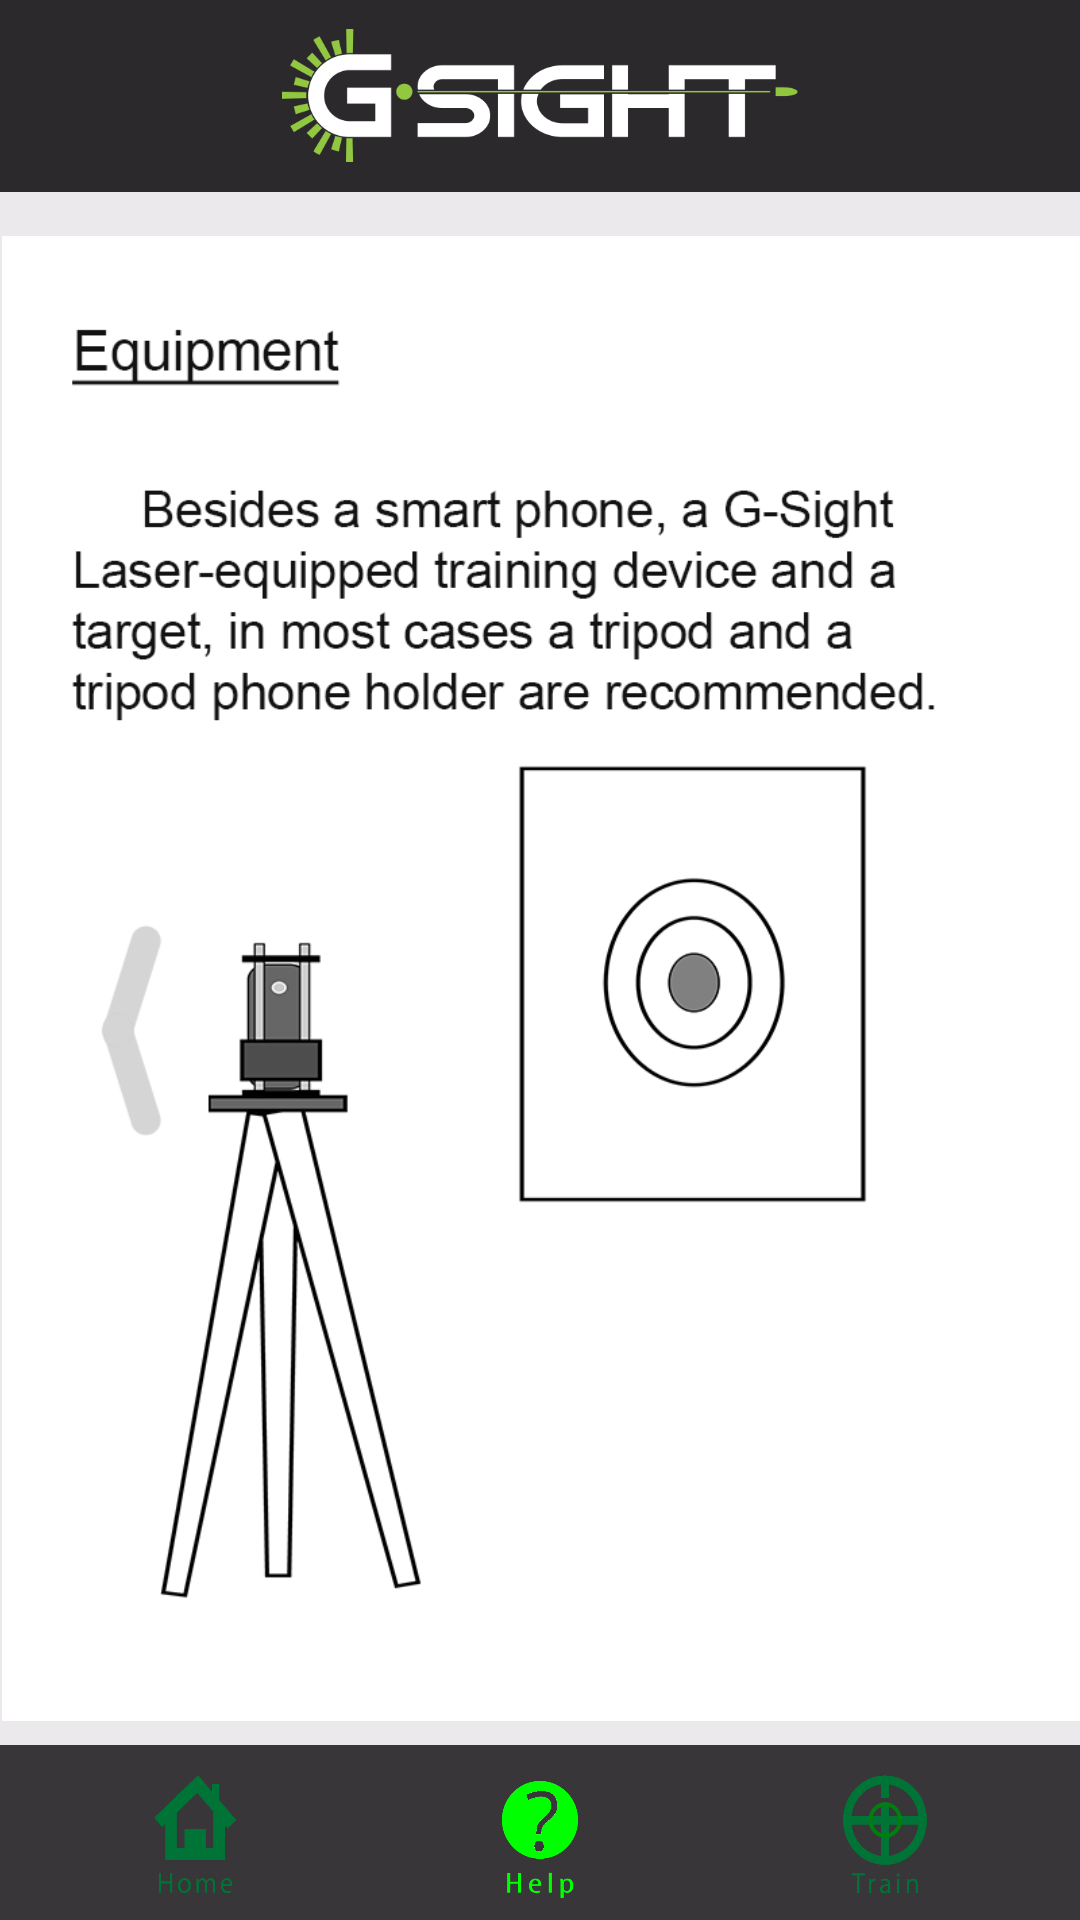

The Android layout XML behind this screen, and the referenced resources:
<!-- AndroidManifest.xml: application theme Theme.AppCompat.Light.NoActionBar -->
<!-- res/layout/activity_help_screen.xml -->
<?xml version="1.0" encoding="utf-8"?>
<android.support.constraint.ConstraintLayout xmlns:android="http://schemas.android.com/apk/res/android"
    xmlns:app="http://schemas.android.com/apk/res-auto"
    xmlns:tools="http://schemas.android.com/tools"
    android:layout_width="match_parent"
    android:layout_height="match_parent"
    android:background="#ebe9eb"
    tools:context="com.get.gsappalpha1.MainScreenActivity">

    <ImageView
        android:id="@+id/imageViewHelp"
        android:contentDescription="@string/nodesc"
        android:layout_width="wrap_content"
        android:layout_height="500dp"
        android:layout_marginLeft="2dp"
        android:layout_marginRight="2dp"
        app:layout_constraintLeft_toLeftOf="parent"
        app:layout_constraintRight_toRightOf="parent"
        app:srcCompat="@drawable/helpdoc1"
        android:layout_marginTop="12dp"
        app:layout_constraintTop_toBottomOf="@+id/frameLayout"
        app:layout_constraintHorizontal_bias="0.4" />

    <FrameLayout
        android:layout_width="0dp"
        android:layout_height="64dp"
        android:background="#2b292b"
        app:layout_constraintHorizontal_bias="0.0"
        app:layout_constraintLeft_toLeftOf="parent"
        app:layout_constraintRight_toRightOf="parent"
        app:layout_constraintTop_toTopOf="parent"
        android:id="@+id/frameLayout">

        <ImageView
            android:id="@+id/imageView3"
            android:contentDescription="@string/nodesc"
            android:layout_width="match_parent"
            android:layout_height="wrap_content"
            android:layout_gravity="center_vertical"
            app:srcCompat="@drawable/toplogo" />
    </FrameLayout>

    <android.support.constraint.ConstraintLayout
        android:id="@+id/bottomBar"
        android:layout_width="0dp"
        android:layout_height="60dp"
        android:layout_marginBottom="-2dp"
        android:background="#393639"
        app:layout_constraintBottom_toBottomOf="parent"
        app:layout_constraintLeft_toLeftOf="parent"
        app:layout_constraintRight_toRightOf="parent">


        <Button
            android:id="@+id/trainButton"
            android:layout_width="30dp"
            android:layout_height="48dp"
            android:layout_marginEnd="50dp"
            android:layout_marginTop="6dp"
            android:background="@drawable/train"
            app:layout_constraintRight_toRightOf="parent"
            app:layout_constraintTop_toTopOf="parent" />

        <Button
            android:id="@+id/helpButton"
            android:layout_width="30dp"
            android:layout_height="46dp"
            android:layout_marginTop="8dp"
            android:background="@drawable/helpon"
            app:layout_constraintRight_toLeftOf="@+id/trainButton"
            app:layout_constraintLeft_toRightOf="@+id/homeButton"
            app:layout_constraintTop_toTopOf="parent" />

        <Button
            android:id="@+id/homeButton"
            android:layout_width="30dp"
            android:layout_height="48dp"
            android:layout_marginStart="50dp"
            android:layout_marginTop="6dp"
            android:background="@drawable/home"
            app:layout_constraintLeft_toLeftOf="parent"
            app:layout_constraintTop_toTopOf="parent" />

    </android.support.constraint.ConstraintLayout>

</android.support.constraint.ConstraintLayout>
<!-- resources referenced by this layout -->
<resources>
  <!-- drawable helpdoc1: png bitmap (drawable, 34492 bytes) -->
  <!-- drawable helpon: png bitmap (drawable, 7716 bytes) -->
  <!-- drawable home: png bitmap (drawable, 3812 bytes) -->
  <!-- drawable toplogo: png bitmap (drawable, 11629 bytes) -->
  <!-- drawable train: png bitmap (drawable, 8014 bytes) -->
  <string name="nodesc">null</string>
</resources>
